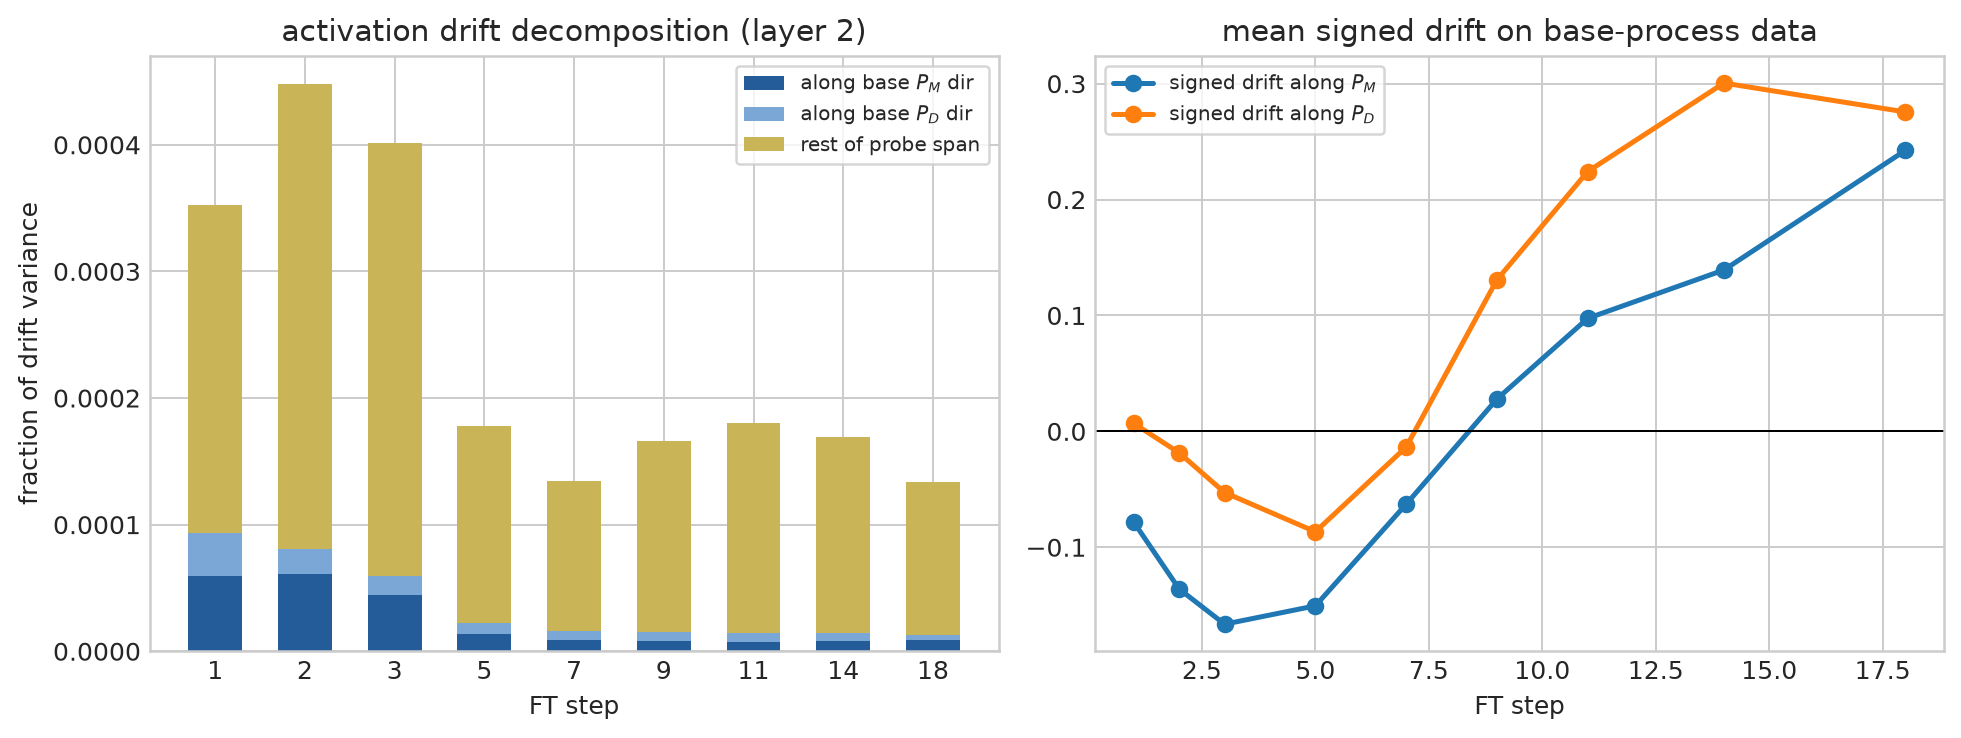

The data file committed next to this chart (first rows):
step, layer, delta_rms, frac_along_PM, frac_along_PD, frac_probe_span, signed_mean_proj_PM, signed_mean_proj_PD
0, 0, 0.0, 0.0, 0.0, 0.0, 0.0, 0.0
0, 1, 0.0, 0.0, 0.0, 0.0, 0.0, 0.0
0, 2, 0.0, 0.0, 0.0, 0.0, 0.0, 0.0
1, 0, 0.3084, 0.0002322, 0.000489, 0.002189, 0.0418, 0.057
1, 1, 0.7777, 5.395857376157112e-05, 6.34894233555857e-05, 0.0008072, -0.009138, 0.01551
1, 2, 1.242, 5.96886046233234e-05, 3.374788994906258e-05, 0.0003523, -0.07846, 0.00688
2, 0, 0.5611, 0.0003475, 0.00043, 0.002131, 0.08947, 0.1028
2, 1, 1.435, 2.2305929135819028e-05, 0.0001217, 0.0007514, -0.02269, 0.08446
2, 2, 2.327, 6.095313777789781e-05, 1.9654863494498373e-05, 0.0004477, -0.1361, -0.01859
3, 0, 0.8487, 0.0003581, 0.0004836, 0.00201, 0.1378, 0.1646
3, 1, 2.271, 1.9442523097934446e-05, 0.0001351, 0.0005977, -0.02036, 0.1697
3, 2, 3.879, 4.4809814115319345e-05, 1.4685958938550947e-05, 0.000401, -0.1664, -0.05278
5, 0, 1.498, 0.0003826, 0.0006498, 0.002142, 0.2864, 0.3567
5, 1, 5.972, 1.3712995580348114e-05, 5.699957174351593e-05, 0.0001629, 0.06748, 0.3244
5, 2, 10.47, 1.395008325643158e-05, 8.194682225883393e-06, 0.0001776, -0.1506, -0.08664
7, 0, 2.108, 0.0004092, 0.0006385, 0.002473, 0.4214, 0.5077
7, 1, 9.979, 2.4313585408786197e-05, 2.47601651089012e-05, 9.402934283842288e-05, 0.3123, 0.3671
7, 2, 17.12, 8.696000108923151e-06, 7.067907971974778e-06, 0.0001344, -0.06287, -0.01358
9, 0, 2.613, 0.0004435, 0.0005487, 0.002434, 0.5066, 0.5882
9, 1, 12.9, 2.9168539100135985e-05, 1.869595819574901e-05, 8.438276102860003e-05, 0.5222, 0.3989
9, 2, 20.34, 7.922380263899316e-06, 7.1017024748887e-06, 0.0001657, 0.0279, 0.1308
11, 0, 2.983, 0.0005029, 0.0004811, 0.002384, 0.5665, 0.63
11, 1, 14.08, 3.244557908353215e-05, 1.6174961684289444e-05, 8.463183986614515e-05, 0.6495, 0.3587
11, 2, 21.28, 7.685805978229629e-06, 7.039367046389807e-06, 0.0001803, 0.09751, 0.2242
14, 0, 3.435, 0.0005603, 0.0004215, 0.002325, 0.6334, 0.68
14, 1, 14.89, 3.4286964463345725e-05, 1.6078787880190178e-05, 9.003377779492745e-05, 0.7399, 0.3404
14, 2, 21.88, 7.729274328503398e-06, 6.367594420968181e-06, 0.0001695, 0.1392, 0.3005
18, 0, 4.037, 0.0006051, 0.0003933, 0.002311, 0.727, 0.7747
18, 1, 15.84, 3.8285508733840085e-05, 1.4575912168423803e-05, 9.9498225148678e-05, 0.8268, 0.3454
18, 2, 22.99, 9.244964104768621e-06, 3.950756082126675e-06, 0.0001337, 0.2424, 0.2755
